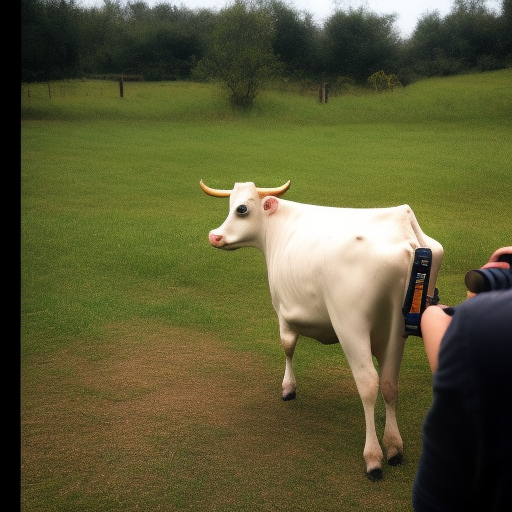
Generation parameters embedded in this image by AUTOMATIC1111 Stable Diffusion web UI or a fork of it (Forge, ...) (PNG 'parameters' text chunk):
a photo of a cow taking pictures with a camera
Steps: 20, Sampler: Euler a, CFG scale: 7, Seed: 51030361, Size: 512x512, Model hash: 4c86efd062, Model: model